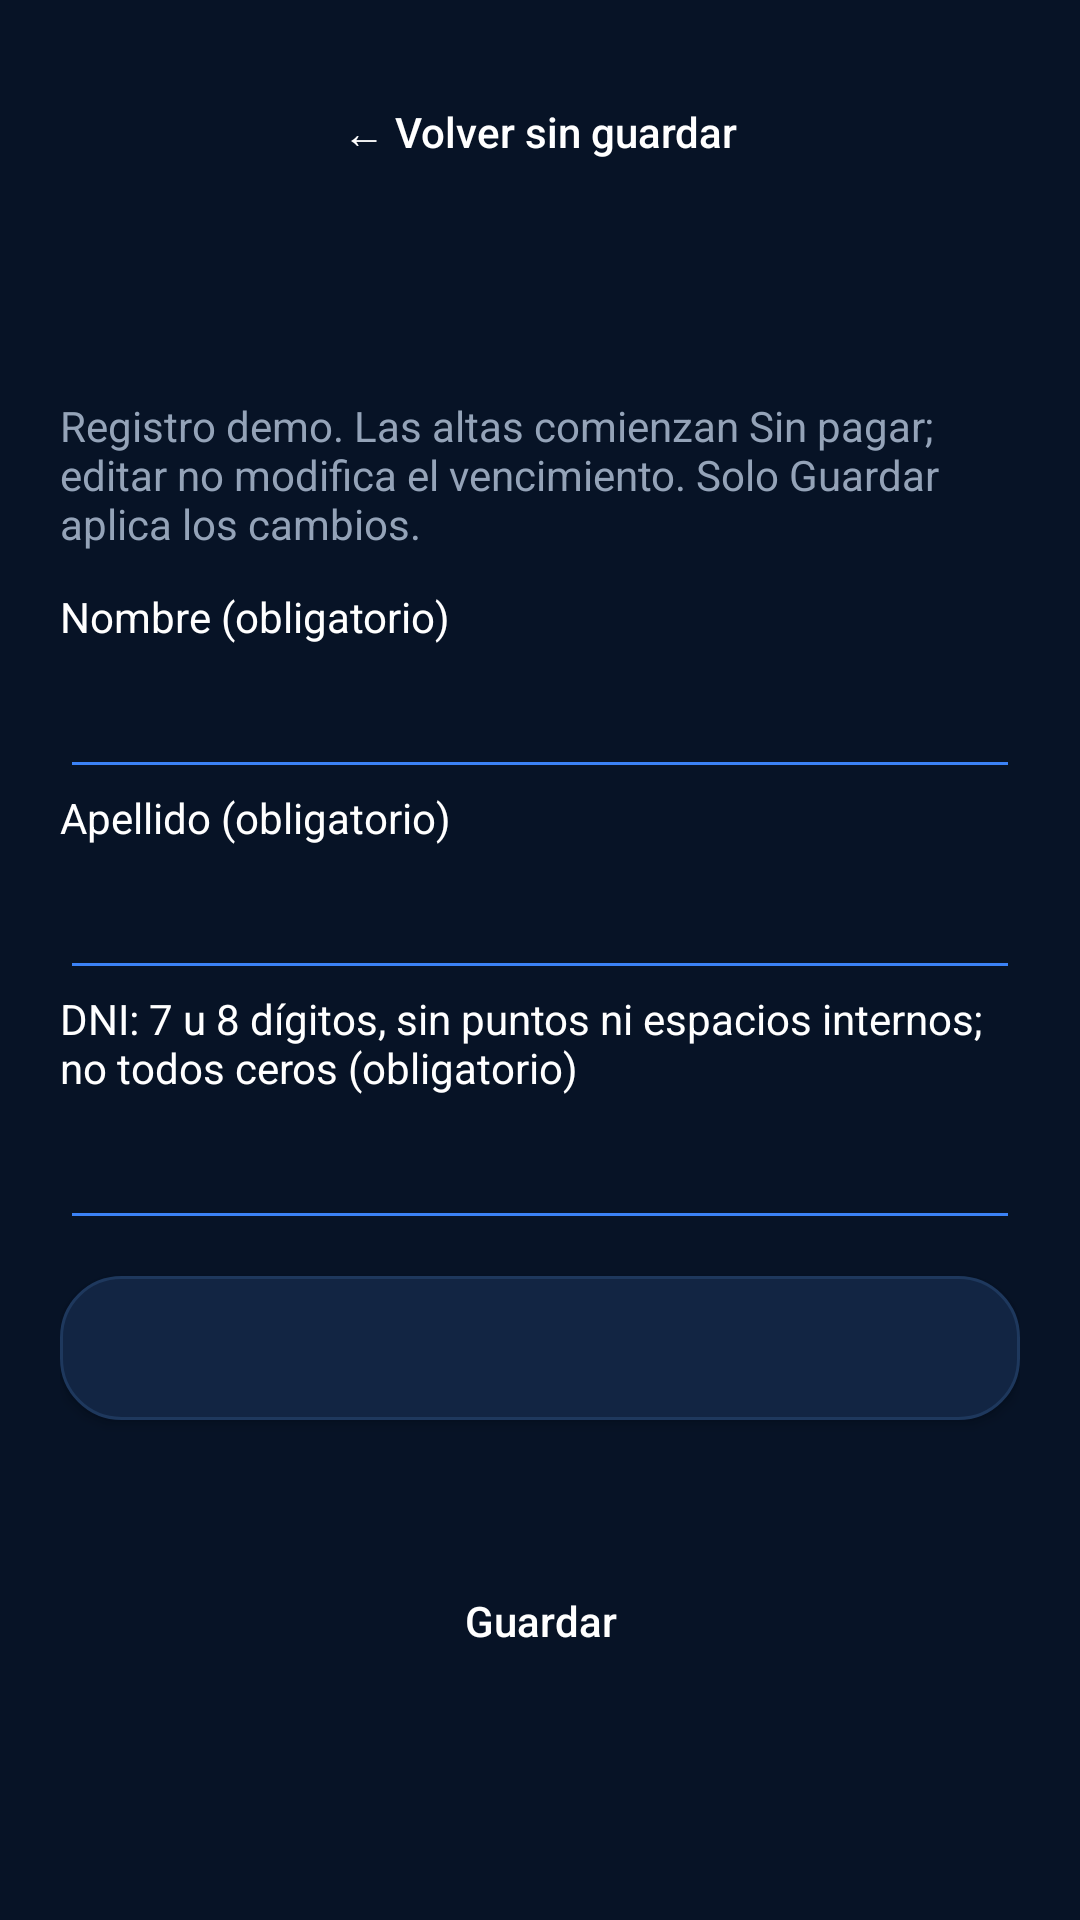

Android layout source for this screen:
<!-- AndroidManifest.xml: application theme Theme.AppCompat.DayNight.NoActionBar -->
<!-- res/layout/activity_persona_form.xml -->
<?xml version="1.0" encoding="utf-8"?>
<ScrollView xmlns:android="http://schemas.android.com/apk/res/android"
    android:layout_width="match_parent"
    android:layout_height="match_parent"
    android:background="#071326"
    android:fillViewport="true">

    <LinearLayout
        android:layout_width="match_parent"
        android:layout_height="wrap_content"
        android:orientation="vertical"
        android:padding="20dp">

        <androidx.appcompat.widget.AppCompatButton
            android:id="@+id/btnVolverPersona"
            android:layout_width="match_parent"
            android:layout_height="wrap_content"
            android:minHeight="48dp"
            android:background="@drawable/bg_badge_blue"
            android:text="← Volver sin guardar"
            android:textAllCaps="false"
            android:textColor="#FFFFFF" />

        <TextView
            android:id="@+id/tvTituloPersona"
            android:layout_width="match_parent"
            android:layout_height="wrap_content"
            android:layout_marginTop="20dp"
            android:textColor="#FFFFFF"
            android:textSize="24sp"
            android:textStyle="bold" />

        <TextView
            android:layout_width="match_parent"
            android:layout_height="wrap_content"
            android:layout_marginVertical="12dp"
            android:text="Registro demo. Las altas comienzan Sin pagar; editar no modifica el vencimiento. Solo Guardar aplica los cambios."
            android:textColor="#94A3B8"
            android:textSize="14sp" />

        <TextView
            android:layout_width="match_parent"
            android:layout_height="wrap_content"
            android:labelFor="@id/etNombrePersona"
            android:text="Nombre (obligatorio)"
            android:textColor="#FFFFFF" />

        <androidx.appcompat.widget.AppCompatEditText
            android:id="@+id/etNombrePersona"
            android:layout_width="match_parent"
            android:layout_height="wrap_content"
            android:minHeight="48dp"
            android:backgroundTint="#3B82F6"
            android:inputType="textPersonName|textCapWords"
            android:saveEnabled="false"
            android:singleLine="true"
            android:textColor="#FFFFFF" />

        <TextView
            android:layout_width="match_parent"
            android:layout_height="wrap_content"
            android:labelFor="@id/etApellidoPersona"
            android:text="Apellido (obligatorio)"
            android:textColor="#FFFFFF" />

        <androidx.appcompat.widget.AppCompatEditText
            android:id="@+id/etApellidoPersona"
            android:layout_width="match_parent"
            android:layout_height="wrap_content"
            android:minHeight="48dp"
            android:backgroundTint="#3B82F6"
            android:inputType="textPersonName|textCapWords"
            android:saveEnabled="false"
            android:singleLine="true"
            android:textColor="#FFFFFF" />

        <TextView
            android:layout_width="match_parent"
            android:layout_height="wrap_content"
            android:labelFor="@id/etDniPersona"
            android:text="DNI: 7 u 8 dígitos, sin puntos ni espacios internos; no todos ceros (obligatorio)"
            android:textColor="#FFFFFF" />

        <androidx.appcompat.widget.AppCompatEditText
            android:id="@+id/etDniPersona"
            android:layout_width="match_parent"
            android:layout_height="wrap_content"
            android:minHeight="48dp"
            android:backgroundTint="#3B82F6"
            android:inputType="number"
            android:saveEnabled="false"
            android:singleLine="true"
            android:textColor="#FFFFFF" />

        <androidx.appcompat.widget.AppCompatButton
            android:id="@+id/btnTipoPersona"
            android:layout_width="match_parent"
            android:layout_height="wrap_content"
            android:layout_marginTop="12dp"
            android:minHeight="48dp"
            android:background="@drawable/bg_card"
            android:textAllCaps="false"
            android:textColor="#FFFFFF" />

        <TextView
            android:id="@+id/tvMensajePersona"
            android:layout_width="match_parent"
            android:layout_height="wrap_content"
            android:layout_marginVertical="12dp"
            android:accessibilityLiveRegion="polite"
            android:textColor="#FFFFFF"
            android:textSize="14sp" />

        <androidx.appcompat.widget.AppCompatButton
            android:id="@+id/btnGuardarPersona"
            android:layout_width="match_parent"
            android:layout_height="wrap_content"
            android:minHeight="48dp"
            android:background="@drawable/bg_badge_blue"
            android:text="Guardar"
            android:textAllCaps="false"
            android:textColor="#FFFFFF" />
    </LinearLayout>
</ScrollView>
<!-- resources referenced by this layout -->
<resources>
  <!-- drawable bg_card (drawable) -->
  <?xml version="1.0" encoding="utf-8"?>
  <shape xmlns:android="http://schemas.android.com/apk/res/android"
      android:shape="rectangle">
      <solid android:color="#122543" />
      <corners android:radius="20dp" />
      <stroke
          android:width="1dp"
          android:color="#1E385D" />
  </shape>
</resources>
